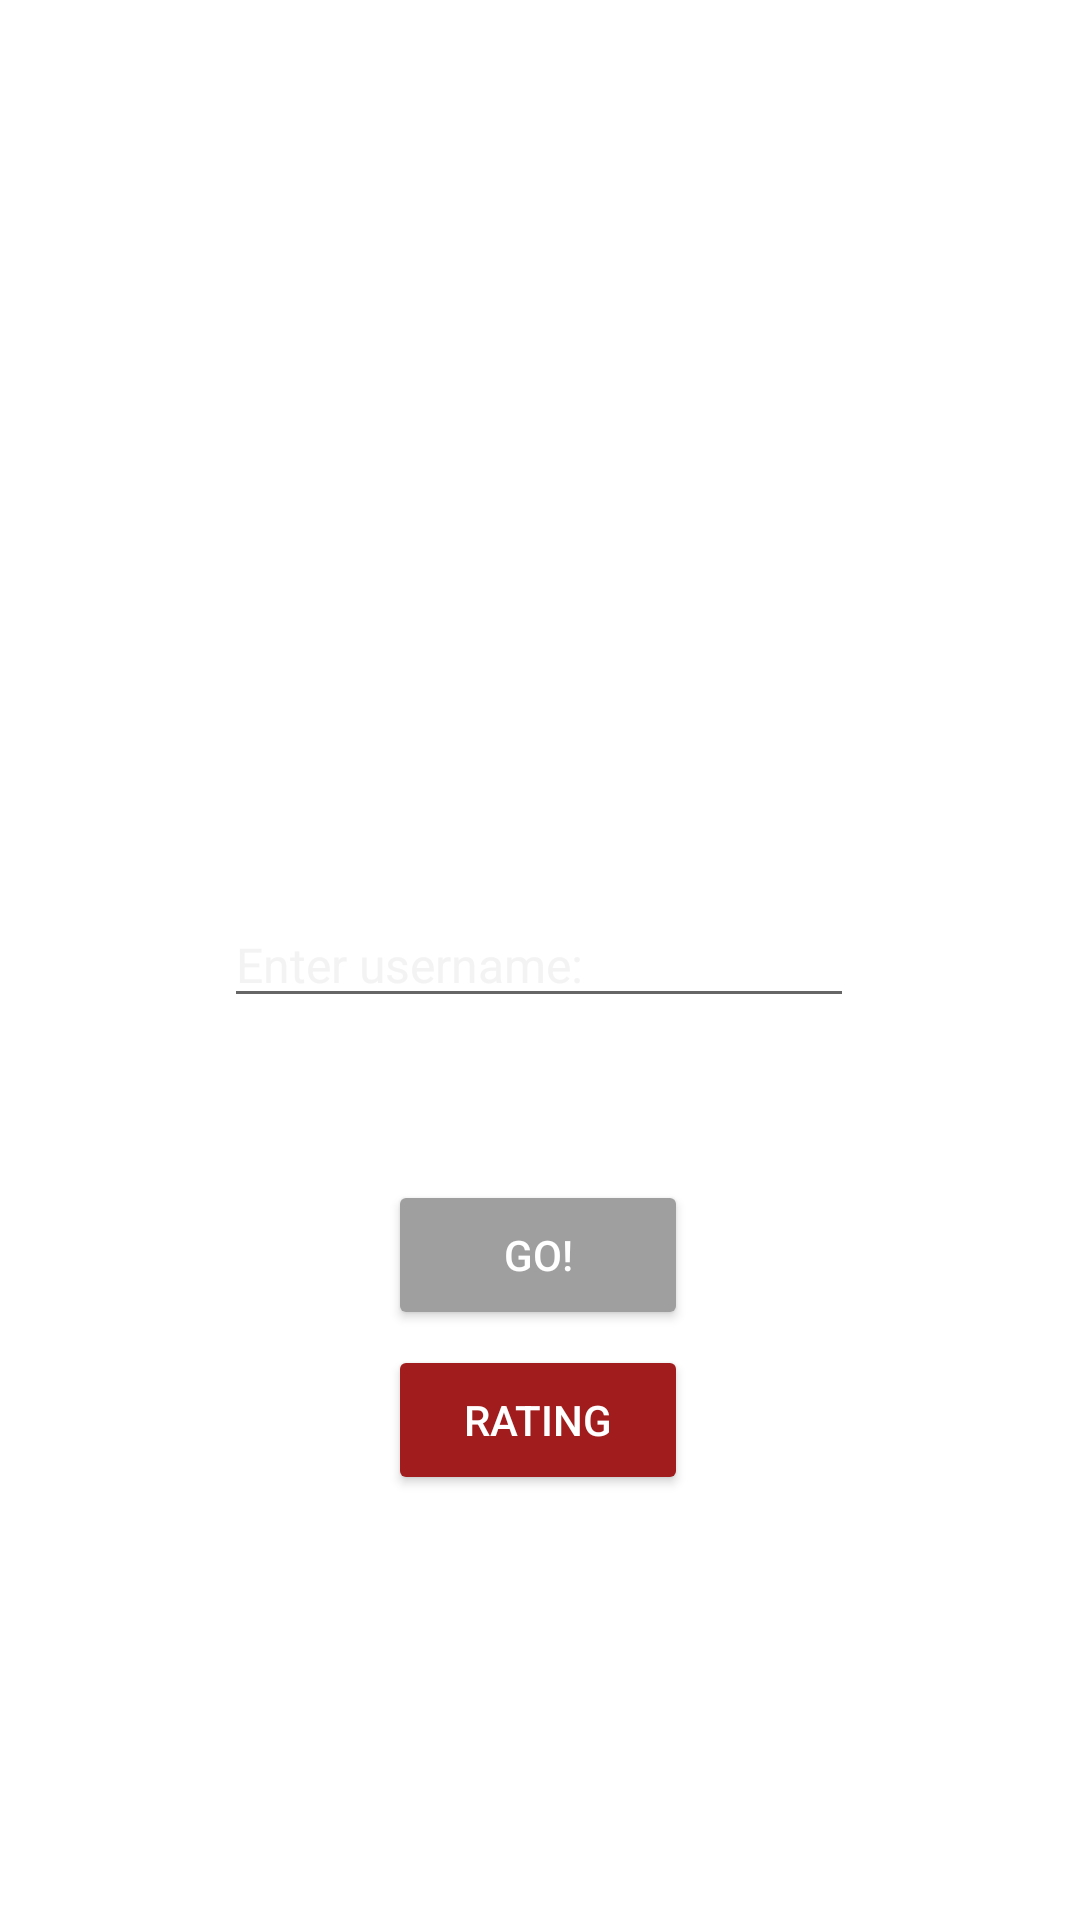

Android layout source for this screen:
<!-- AndroidManifest.xml: application theme Theme.PPO_KR2 -->
<!-- res/layout/activity_login.xml -->
<?xml version="1.0" encoding="utf-8"?>
<androidx.constraintlayout.widget.ConstraintLayout xmlns:android="http://schemas.android.com/apk/res/android"
    xmlns:app="http://schemas.android.com/apk/res-auto"
    xmlns:tools="http://schemas.android.com/tools"
    android:layout_width="match_parent"
    android:layout_height="match_parent"
    android:background="@drawable/background">

    <Button
        android:id="@+id/buttonRating"
        android:layout_width="100dp"
        android:layout_height="50dp"
        android:layout_marginTop="5dp"
        android:backgroundTint="#A11C1C"
        android:onClick="buttonRatingClick"
        android:text="RATING"
        android:textColor="#FFFFFF"
        app:layout_constraintEnd_toEndOf="parent"
        app:layout_constraintHorizontal_bias="0.498"
        app:layout_constraintStart_toStartOf="parent"
        app:layout_constraintTop_toBottomOf="@+id/buttonGo" />

    <TextView
        android:id="@+id/textViewWarning"
        android:layout_width="wrap_content"
        android:layout_height="wrap_content"
        android:text="Please fill in this field!"
        android:textColor="#FF0000"
        android:visibility="invisible"
        app:layout_constraintStart_toStartOf="@+id/editTextLogin"
        app:layout_constraintTop_toBottomOf="@+id/editTextLogin" />

    <EditText
        android:id="@+id/editTextLogin"
        android:layout_width="210dp"
        android:layout_height="wrap_content"
        android:ems="10"
        android:hint="Enter username:"
        android:inputType="textPersonName"
        android:textColor="#FFFFFF"
        android:textColorHint="#DAF1F1F1"
        android:textSize="16sp"
        app:layout_constraintBottom_toBottomOf="parent"
        app:layout_constraintEnd_toEndOf="parent"
        app:layout_constraintHorizontal_bias="0.497"
        app:layout_constraintStart_toStartOf="parent"
        app:layout_constraintTop_toTopOf="parent" />

    <Button
        android:id="@+id/buttonGo"
        android:layout_width="100dp"
        android:layout_height="50dp"
        android:layout_marginTop="35dp"
        android:backgroundTint="#9F9F9F"
        android:onClick="buttonGoClick"
        android:text="GO!"
        android:textColor="#FFFFFF"
        app:layout_constraintEnd_toEndOf="parent"
        app:layout_constraintHorizontal_bias="0.498"
        app:layout_constraintStart_toStartOf="parent"
        app:layout_constraintTop_toBottomOf="@+id/textViewWarning" />

    <TextView
        android:id="@+id/textViewLogin"
        android:layout_width="wrap_content"
        android:layout_height="43dp"
        android:layout_marginBottom="15dp"
        android:text="LOGIN"
        android:textColor="#FFFFFF"
        android:textSize="32sp"
        app:layout_constraintBottom_toTopOf="@+id/editTextLogin"
        app:layout_constraintEnd_toEndOf="@+id/editTextLogin"
        app:layout_constraintStart_toStartOf="@+id/editTextLogin" />

</androidx.constraintlayout.widget.ConstraintLayout>
<!-- resources referenced by this layout -->
<resources>
  <style name="Theme.PPO_KR2" parent="Theme.MaterialComponents.DayNight.DarkActionBar">
          
          <item name="colorPrimary">@color/purple_500</item>
          <item name="colorPrimaryVariant">@color/purple_700</item>
          <item name="colorOnPrimary">@color/white</item>
          
          <item name="colorSecondary">@color/teal_200</item>
          <item name="colorSecondaryVariant">@color/teal_700</item>
          <item name="colorOnSecondary">@color/black</item>
          
          <item name="android:statusBarColor" tools:targetApi="l">?attr/colorPrimaryVariant</item>
          
      </style>
  <!-- not gathered from this repository: default colours our renderer supplied (Android Studio template values) -->
  <color name="purple_500">#FF6200EE</color>
  <color name="purple_700">#FF3700B3</color>
  <color name="teal_200">#FF03DAC5</color>
  <color name="teal_700">#FF018786</color>
  <color name="black">#FF000000</color>
  <color name="white">#FFFFFFFF</color>
</resources>
